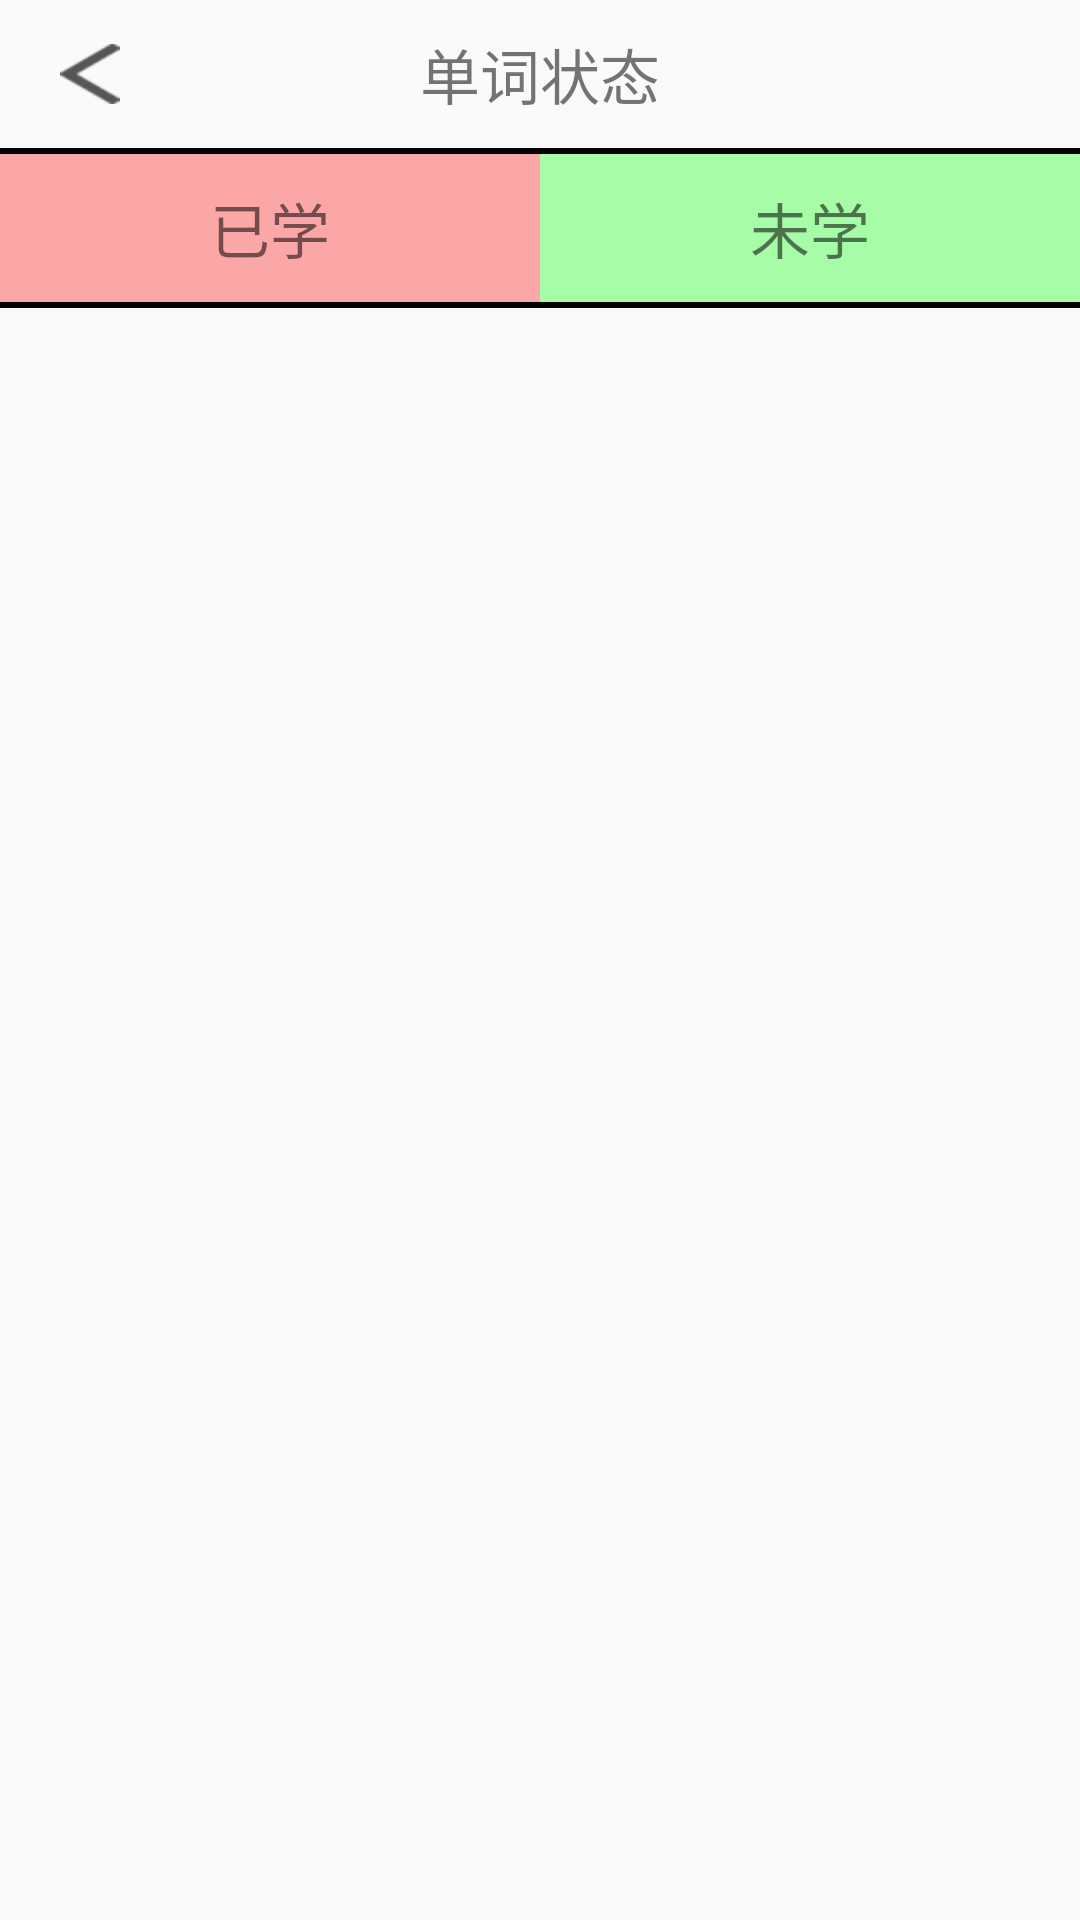

Android layout source for this screen:
<!-- AndroidManifest.xml: application theme AppTheme -->
<!-- res/layout/activity_word_status.xml -->
<?xml version="1.0" encoding="utf-8"?>
<LinearLayout
        xmlns:android="http://schemas.android.com/apk/res/android"
        xmlns:tools="http://schemas.android.com/tools"
        xmlns:app="http://schemas.android.com/apk/res-auto"
        android:layout_width="match_parent"
        android:layout_height="match_parent"
        android:orientation="vertical"
        android:gravity="center_horizontal"
        tools:context=".activity.MainActivity">

    <RelativeLayout android:layout_width="match_parent"
                    android:layout_height="wrap_content">

        <ImageView
                android:id="@+id/word_status_back"
                android:layout_centerVertical="true"
                android:layout_marginStart="20dp"
                android:background="@mipmap/ic_back"
                android:layout_width="20dp"
                android:layout_height="20dp"/>

        <TextView android:layout_width="wrap_content"
                  android:layout_height="wrap_content"
                  android:textSize="20dp"
                  android:text="单词状态"
                  android:layout_centerInParent="true"
                  android:layout_marginTop="10dp"
                  android:layout_marginBottom="10dp"
        />

    </RelativeLayout>

    <View android:layout_width="match_parent"
          android:layout_height="2dp"
          android:background="#000000"/>

    <LinearLayout
            android:orientation="horizontal"
            android:layout_width="match_parent"
            android:layout_height="wrap_content">

        <TextView
                android:id="@+id/word_status_study"
                android:layout_width="0dp"
                android:layout_height="wrap_content"
                android:layout_weight="1"
                android:gravity="center"
                android:textSize="20dp"
                android:text="已学"
                android:layout_centerInParent="true"
                android:paddingTop="10dp"
                android:paddingBottom="10dp"
                android:background="#55ff0000"
        />

        <TextView
                android:id="@+id/word_status_un_study"
                android:layout_width="0dp"
                android:layout_height="wrap_content"
                android:layout_weight="1"
                android:gravity="center"
                android:textSize="20dp"
                android:text="未学"
                android:layout_centerInParent="true"
                android:paddingTop="10dp"
                android:paddingBottom="10dp"
                android:background="#5500ff00"
        />


    </LinearLayout>

    <View android:layout_width="match_parent"
          android:layout_height="2dp"
          android:background="#000000"/>

    <androidx.recyclerview.widget.RecyclerView
            android:id="@+id/word_status_recycler_view"
            android:layout_width="match_parent"
            android:layout_height="match_parent"
            app:layoutManager="androidx.recyclerview.widget.LinearLayoutManager"
    />


</LinearLayout>
<!-- resources referenced by this layout -->
<resources>
  <!-- mipmap ic_back: png bitmap (mipmap-xxhdpi, 833 bytes) -->
  <style name="AppTheme" parent="Theme.AppCompat.Light.DarkActionBar">
          
          <item name="colorPrimary">@color/colorPrimary</item>
          <item name="colorPrimaryDark">@color/colorPrimaryDark</item>
          <item name="colorAccent">@color/colorAccent</item>
      </style>
  <color name="colorPrimary">#008577</color>
  <color name="colorPrimaryDark">#00574B</color>
  <color name="colorAccent">#D81B60</color>
</resources>
